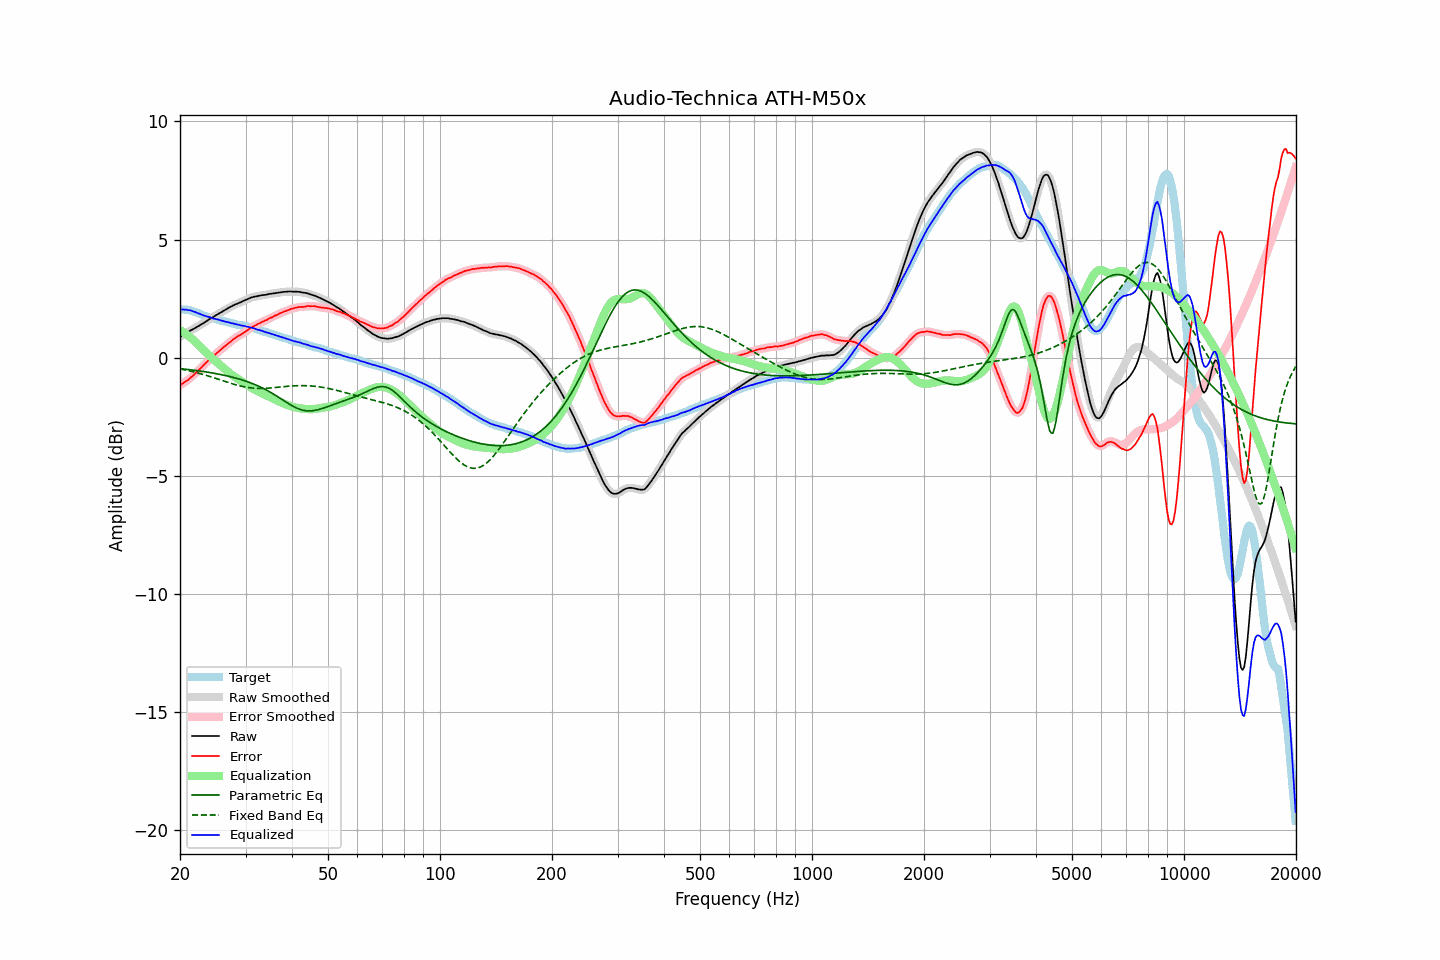

The table this chart was drawn from, first rows:
frequency, raw, error, smoothed, error_smoothed, equalization, parametric_eq, fixed_band_eq, equalized_raw, equalized_smoothed, target
20.00, 0.88, -1.17, 0.88, -1.17, 1.17, -0.46, -0.47, 2.05, 2.05, 2.05
20.20, 0.92, -1.12, 0.92, -1.12, 1.13, -0.47, -0.49, 2.04, 2.04, 2.04
20.40, 0.96, -1.08, 0.96, -1.08, 1.08, -0.48, -0.50, 2.04, 2.04, 2.04
20.61, 1.00, -1.03, 1.00, -1.03, 1.03, -0.49, -0.52, 2.03, 2.03, 2.03
20.81, 1.05, -0.98, 1.04, -0.99, 0.99, -0.49, -0.53, 2.03, 2.03, 2.03
21.02, 1.08, -0.95, 1.09, -0.94, 0.93, -0.50, -0.55, 2.01, 2.02, 2.03
21.23, 1.13, -0.88, 1.13, -0.88, 0.88, -0.51, -0.56, 2.01, 2.01, 2.01
21.44, 1.17, -0.82, 1.16, -0.83, 0.82, -0.52, -0.58, 1.99, 1.99, 1.99
21.66, 1.20, -0.77, 1.20, -0.76, 0.76, -0.53, -0.59, 1.96, 1.97, 1.97
21.87, 1.24, -0.70, 1.24, -0.70, 0.70, -0.53, -0.61, 1.94, 1.94, 1.94
22.09, 1.28, -0.64, 1.28, -0.64, 0.64, -0.54, -0.63, 1.92, 1.92, 1.92
22.31, 1.32, -0.58, 1.32, -0.57, 0.57, -0.55, -0.65, 1.89, 1.89, 1.90
22.54, 1.36, -0.51, 1.36, -0.51, 0.50, -0.56, -0.66, 1.86, 1.86, 1.87
22.76, 1.40, -0.44, 1.40, -0.44, 0.43, -0.57, -0.68, 1.83, 1.83, 1.83
22.99, 1.44, -0.37, 1.44, -0.37, 0.37, -0.58, -0.70, 1.80, 1.81, 1.80
23.22, 1.48, -0.30, 1.48, -0.30, 0.30, -0.59, -0.72, 1.78, 1.78, 1.77
23.45, 1.53, -0.22, 1.53, -0.23, 0.23, -0.60, -0.74, 1.76, 1.76, 1.75
23.69, 1.57, -0.17, 1.57, -0.16, 0.17, -0.61, -0.76, 1.74, 1.74, 1.73
23.92, 1.62, -0.09, 1.62, -0.10, 0.10, -0.62, -0.78, 1.72, 1.72, 1.71
24.16, 1.66, -0.04, 1.65, -0.04, 0.04, -0.63, -0.81, 1.70, 1.70, 1.70
24.40, 1.69, 0.01, 1.69, 0.01, -0.02, -0.65, -0.83, 1.67, 1.68, 1.68
24.65, 1.73, 0.07, 1.73, 0.07, -0.08, -0.66, -0.85, 1.65, 1.66, 1.66
24.89, 1.78, 0.14, 1.77, 0.14, -0.14, -0.67, -0.87, 1.64, 1.64, 1.64
25.14, 1.82, 0.20, 1.82, 0.20, -0.20, -0.68, -0.89, 1.62, 1.62, 1.62
25.39, 1.86, 0.26, 1.86, 0.26, -0.26, -0.70, -0.92, 1.60, 1.60, 1.60
25.65, 1.90, 0.31, 1.90, 0.32, -0.32, -0.71, -0.94, 1.58, 1.58, 1.59
25.91, 1.94, 0.38, 1.94, 0.37, -0.37, -0.72, -0.96, 1.56, 1.56, 1.56
26.16, 1.98, 0.43, 1.98, 0.43, -0.43, -0.74, -0.98, 1.55, 1.55, 1.55
26.43, 2.02, 0.49, 2.02, 0.49, -0.49, -0.75, -1.01, 1.53, 1.53, 1.53
26.69, 2.06, 0.54, 2.06, 0.55, -0.55, -0.77, -1.03, 1.51, 1.51, 1.52
26.96, 2.10, 0.60, 2.10, 0.60, -0.60, -0.78, -1.05, 1.50, 1.50, 1.50
27.23, 2.14, 0.65, 2.14, 0.66, -0.66, -0.80, -1.07, 1.48, 1.48, 1.48
27.50, 2.17, 0.71, 2.17, 0.71, -0.71, -0.82, -1.09, 1.46, 1.46, 1.46
27.77, 2.21, 0.77, 2.21, 0.76, -0.76, -0.83, -1.11, 1.45, 1.45, 1.44
28.05, 2.24, 0.81, 2.24, 0.81, -0.81, -0.85, -1.13, 1.43, 1.43, 1.43
28.33, 2.27, 0.87, 2.27, 0.86, -0.85, -0.87, -1.15, 1.41, 1.42, 1.40
28.62, 2.30, 0.91, 2.30, 0.90, -0.90, -0.89, -1.17, 1.40, 1.40, 1.39
28.90, 2.33, 0.94, 2.33, 0.94, -0.94, -0.91, -1.19, 1.38, 1.38, 1.39
29.19, 2.35, 0.98, 2.36, 0.98, -0.99, -0.93, -1.21, 1.36, 1.37, 1.37
29.48, 2.39, 1.02, 2.39, 1.02, -1.03, -0.95, -1.22, 1.36, 1.35, 1.37
29.78, 2.42, 1.07, 2.42, 1.07, -1.08, -0.97, -1.24, 1.34, 1.34, 1.35
30.08, 2.45, 1.11, 2.45, 1.12, -1.12, -1.00, -1.25, 1.33, 1.33, 1.33
30.38, 2.48, 1.17, 2.48, 1.17, -1.17, -1.02, -1.26, 1.31, 1.31, 1.31
30.68, 2.51, 1.22, 2.51, 1.22, -1.21, -1.04, -1.27, 1.30, 1.30, 1.29
30.99, 2.54, 1.27, 2.54, 1.26, -1.25, -1.07, -1.28, 1.28, 1.28, 1.27
31.30, 2.56, 1.30, 2.56, 1.30, -1.30, -1.09, -1.29, 1.26, 1.26, 1.26
31.61, 2.58, 1.33, 2.58, 1.34, -1.34, -1.12, -1.29, 1.24, 1.24, 1.25
31.93, 2.59, 1.37, 2.59, 1.37, -1.37, -1.15, -1.30, 1.22, 1.22, 1.22
32.24, 2.60, 1.40, 2.60, 1.40, -1.41, -1.18, -1.30, 1.19, 1.19, 1.19
32.57, 2.62, 1.45, 2.62, 1.44, -1.44, -1.21, -1.30, 1.18, 1.18, 1.17
32.89, 2.63, 1.47, 2.63, 1.48, -1.47, -1.24, -1.30, 1.15, 1.16, 1.16
33.22, 2.65, 1.52, 2.64, 1.51, -1.51, -1.27, -1.30, 1.14, 1.14, 1.13
33.55, 2.65, 1.53, 2.65, 1.54, -1.54, -1.31, -1.30, 1.11, 1.11, 1.12
33.89, 2.66, 1.57, 2.66, 1.57, -1.57, -1.34, -1.30, 1.09, 1.09, 1.09
34.23, 2.67, 1.59, 2.67, 1.60, -1.61, -1.38, -1.29, 1.06, 1.06, 1.07
34.57, 2.69, 1.65, 2.69, 1.64, -1.64, -1.42, -1.29, 1.05, 1.05, 1.04
34.92, 2.70, 1.68, 2.70, 1.67, -1.67, -1.45, -1.28, 1.03, 1.03, 1.02
35.27, 2.71, 1.70, 2.71, 1.71, -1.70, -1.49, -1.28, 1.00, 1.00, 1.01
35.62, 2.72, 1.73, 2.72, 1.74, -1.74, -1.53, -1.27, 0.98, 0.98, 0.99
35.97, 2.73, 1.78, 2.73, 1.77, -1.77, -1.58, -1.26, 0.96, 0.96, 0.95
... 635 more rows
